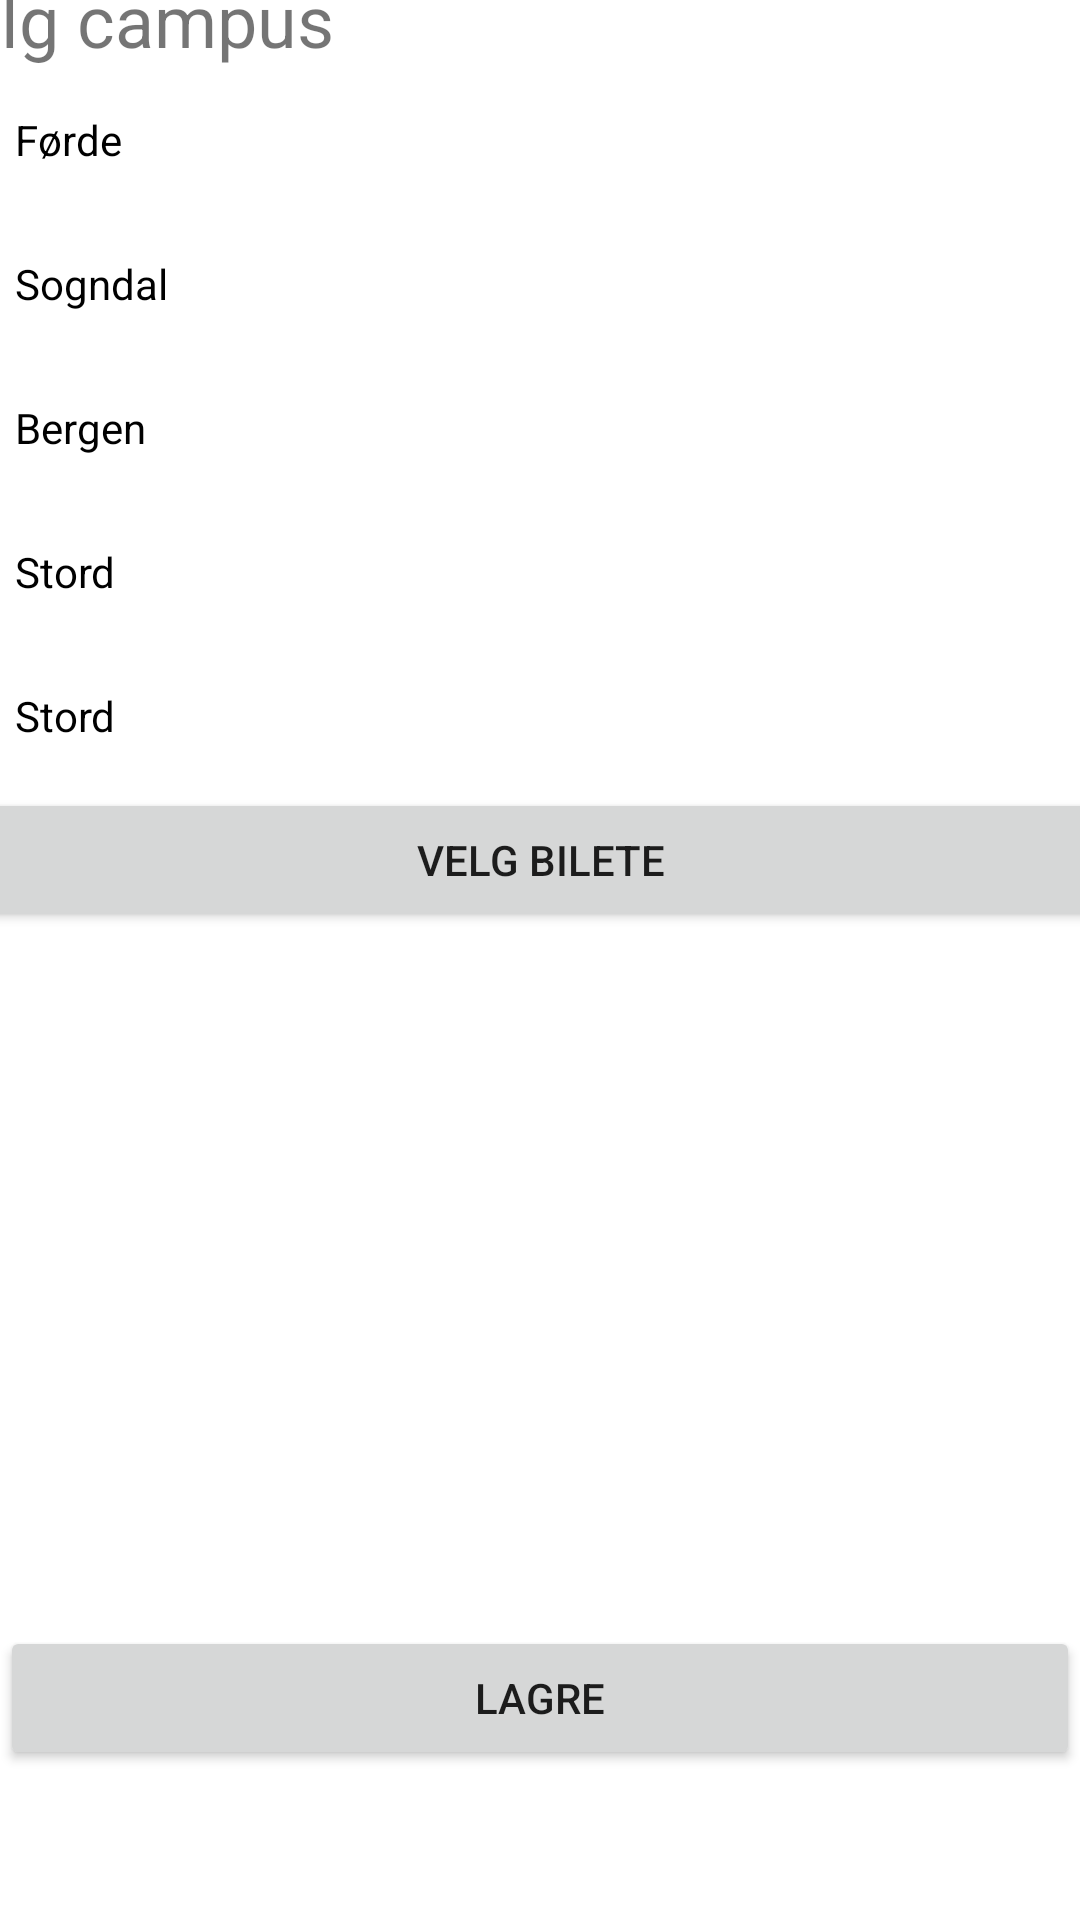

The Android layout XML behind this screen, and the referenced resources:
<!-- AndroidManifest.xml: application theme Theme.DAT153 -->
<!-- res/layout/activity_new_question.xml -->
<?xml version="1.0" encoding="utf-8"?>
<androidx.constraintlayout.widget.ConstraintLayout xmlns:android="http://schemas.android.com/apk/res/android"
    xmlns:app="http://schemas.android.com/apk/res-auto"
    xmlns:tools="http://schemas.android.com/tools"
    android:layout_width="match_parent"
    android:layout_height="match_parent"
    tools:context=".Activity.NewQuestionActivity">

    <LinearLayout
        android:id="@+id/linearLayout"
        android:layout_width="415dp"
        android:layout_height="552dp"
        android:layout_marginBottom="10dp"
        android:orientation="vertical"
        app:layout_constraintBottom_toTopOf="@+id/newquestionSaveBtn"
        app:layout_constraintEnd_toEndOf="parent"
        app:layout_constraintStart_toStartOf="parent"
        app:layout_constraintTop_toTopOf="parent">

        <TextView
            android:id="@+id/textView2"
            android:layout_width="match_parent"
            android:layout_height="wrap_content"
            android:text="@string/velg_campus"
            android:textSize="24sp" />

        <RadioGroup
            android:id="@+id/selectedCampus"
            android:layout_width="match_parent"
            android:layout_height="wrap_content">

            <RadioButton
                android:id="@+id/radioButton"
                android:layout_width="match_parent"
                android:layout_height="wrap_content"
                android:checked="true"
                android:text="@string/f_rde" />

            <RadioButton
                android:id="@+id/radioButton2"
                android:layout_width="match_parent"
                android:layout_height="wrap_content"
                android:text="@string/sogndal" />

            <RadioButton
                android:id="@+id/radioButton3"
                android:layout_width="match_parent"
                android:layout_height="wrap_content"
                android:text="@string/bergen" />

            <RadioButton
                android:id="@+id/radioButton4"
                android:layout_width="match_parent"
                android:layout_height="wrap_content"
                android:text="@string/stord" />

            <RadioButton
                android:id="@+id/radioButton5"
                android:layout_width="match_parent"
                android:layout_height="wrap_content"
                android:text="@string/stord" />

            <Button
                android:id="@+id/newQuestionPhoto"
                android:layout_width="match_parent"
                android:layout_height="wrap_content"
                android:text="@string/velg_bilete" />

            <ImageView
                android:id="@+id/newQuestionImage"
                android:layout_width="match_parent"
                android:layout_height="wrap_content"
                android:contentDescription="@string/kva_campus_er_dette"
                tools:srcCompat="@tools:sample/avatars" />
        </RadioGroup>

    </LinearLayout>

    <Button
        android:id="@+id/newquestionSaveBtn"
        android:layout_width="match_parent"
        android:layout_height="wrap_content"
        android:layout_marginBottom="50dp"
        android:text="@string/lagre"
        app:layout_constraintBottom_toBottomOf="parent"
        app:layout_constraintEnd_toEndOf="parent"
        app:layout_constraintStart_toStartOf="parent" />
</androidx.constraintlayout.widget.ConstraintLayout>
<!-- resources referenced by this layout -->
<resources>
  <string name="bergen">Bergen</string>
  <string name="f_rde">Førde</string>
  <string name="kva_campus_er_dette">Kva campus er dette?</string>
  <string name="lagre">Lagre</string>
  <string name="sogndal">Sogndal</string>
  <string name="stord">Stord</string>
  <string name="velg_bilete">Velg bilete</string>
  <string name="velg_campus">Velg campus</string>
  <style name="Theme.DAT153" parent="Theme.MaterialComponents.DayNight.NoActionBar">
          
          <item name="colorPrimary">@color/purple_500</item>
          <item name="colorPrimaryVariant">@color/purple_700</item>
          <item name="colorOnPrimary">@color/white</item>
          
          <item name="colorSecondary">@color/teal_200</item>
          <item name="colorSecondaryVariant">@color/teal_700</item>
          <item name="colorOnSecondary">@color/black</item>
          
          <item name="android:statusBarColor" tools:targetApi="l">?attr/colorPrimaryVariant</item>
          
      </style>
  <!-- not gathered from this repository: default colours our renderer supplied (Android Studio template values) -->
  <color name="purple_500">#FF6200EE</color>
  <color name="purple_700">#FF3700B3</color>
  <color name="teal_200">#FF03DAC5</color>
  <color name="teal_700">#FF018786</color>
  <color name="black">#FF000000</color>
  <color name="white">#FFFFFFFF</color>
</resources>
